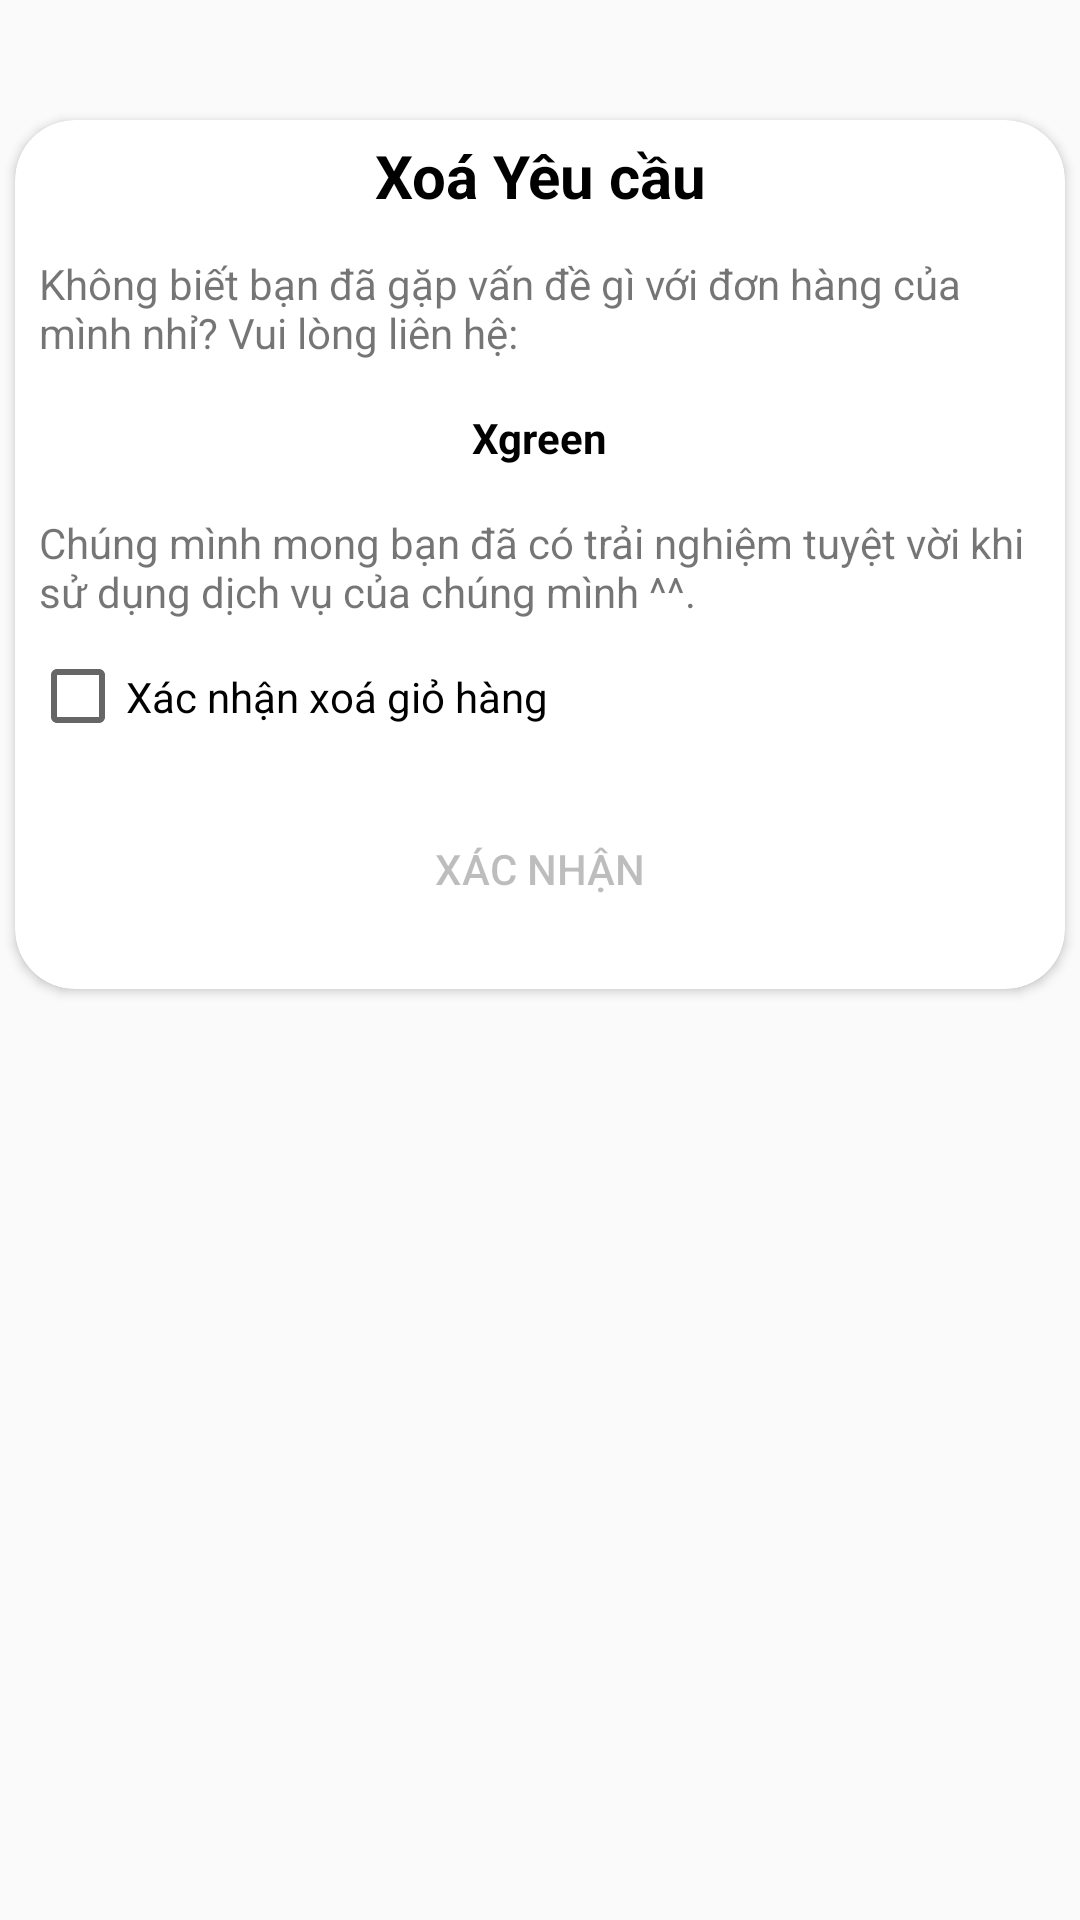

Write the Android layout XML for this screen, with the resource values it uses.
<!-- AndroidManifest.xml: application theme Theme.Corn -->
<!-- res/layout/dialog_remove_cart.xml -->
<?xml version="1.0" encoding="utf-8"?>
<LinearLayout xmlns:android="http://schemas.android.com/apk/res/android"
    xmlns:app="http://schemas.android.com/apk/res-auto"
    xmlns:tools="http://schemas.android.com/tools"
    android:layout_width="match_parent"
    android:layout_height="match_parent"
    android:orientation="vertical"
    app:cardCornerRadius="100dp"
    app:cardMaxElevation="20dp">

    <LinearLayout
        android:id="@+id/dialogRemove"
        android:layout_width="match_parent"
        android:layout_height="wrap_content"
        android:orientation="vertical"
        android:padding="20dp"
        app:cardCornerRadius="20dp">


    </LinearLayout>

    <androidx.cardview.widget.CardView
        android:layout_width="350dp"
        android:layout_height="wrap_content"
        android:layout_gravity="center"
        app:cardCornerRadius="20dp"
        app:cardMaxElevation="20dp">

        <LinearLayout
            android:layout_width="match_parent"
            android:layout_height="wrap_content"
            android:orientation="vertical">

            <TextView
                android:id="@+id/textView"
                android:layout_width="match_parent"
                android:layout_height="wrap_content"
                android:layout_gravity="center"
                android:background="@drawable/statusbar_gradient"
                android:drawablePadding="10dp"
                android:gravity="center"
                android:padding="5dp"
                android:text="Xoá Yêu cầu"
                android:textColor="@color/black"
                android:textSize="20sp"
                android:textStyle="bold" />

            <TextView
                android:layout_width="wrap_content"
                android:layout_height="wrap_content"
                android:layout_margin="8dp"
                android:text="Không biết bạn đã gặp vấn đề gì với đơn hàng của mình nhỉ? Vui lòng liên hệ: " />

            <TextView
                android:layout_width="wrap_content"
                android:textColor="@color/black"
                android:layout_gravity="center"
                android:layout_height="wrap_content"
                android:textStyle="bold"
                android:layout_margin="8dp"
                android:text="Xgreen" />

            <TextView
                android:layout_width="wrap_content"
                android:layout_height="wrap_content"
                android:layout_margin="8dp"
                android:text="Chúng mình mong bạn đã có trải nghiệm tuyệt vời khi sử dụng dịch vụ của chúng mình ^^." />

            <CheckBox
                android:id="@+id/chkRemoveCart"
                android:layout_width="wrap_content"
                android:layout_height="35sp"
                android:layout_marginLeft="5dp"
                android:text="Xác nhận xoá giỏ hàng" />

            <Button
                android:id="@+id/btnConfirm"
                android:layout_width="match_parent"
                android:layout_height="50dp"
                android:layout_margin="15dp"
                android:background="@drawable/button_rounded"
                android:backgroundTint="#a2e1db"
                android:enabled="false"
                android:text="Xác nhận"
                app:cornerRadius="10dp" />
        </LinearLayout>
    </androidx.cardview.widget.CardView>
</LinearLayout>
<!-- resources referenced by this layout -->
<resources>
  <color name="black">#FF000000</color>
  <style name="Theme.Corn" parent="Theme.AppCompat.Light.NoActionBar">
          
          <item name="colorPrimary">@color/gray</item>
          <item name="colorPrimaryVariant">@color/gray</item>
          <item name="colorOnPrimary">@color/gray</item>
          
          <item name="colorSecondary">@color/teal_200</item>
          <item name="colorSecondaryVariant">@color/teal_700</item>
          <item name="colorOnSecondary">@color/black</item>
          
          <item name="android:statusBarColor">@color/transparent</item>
          
  
      </style>
  <color name="gray">#F3F1F1</color>
  <color name="teal_200">#FF03DAC5</color>
  <color name="teal_700">#FF018786</color>
  <color name="transparent">#00000000</color>
</resources>
